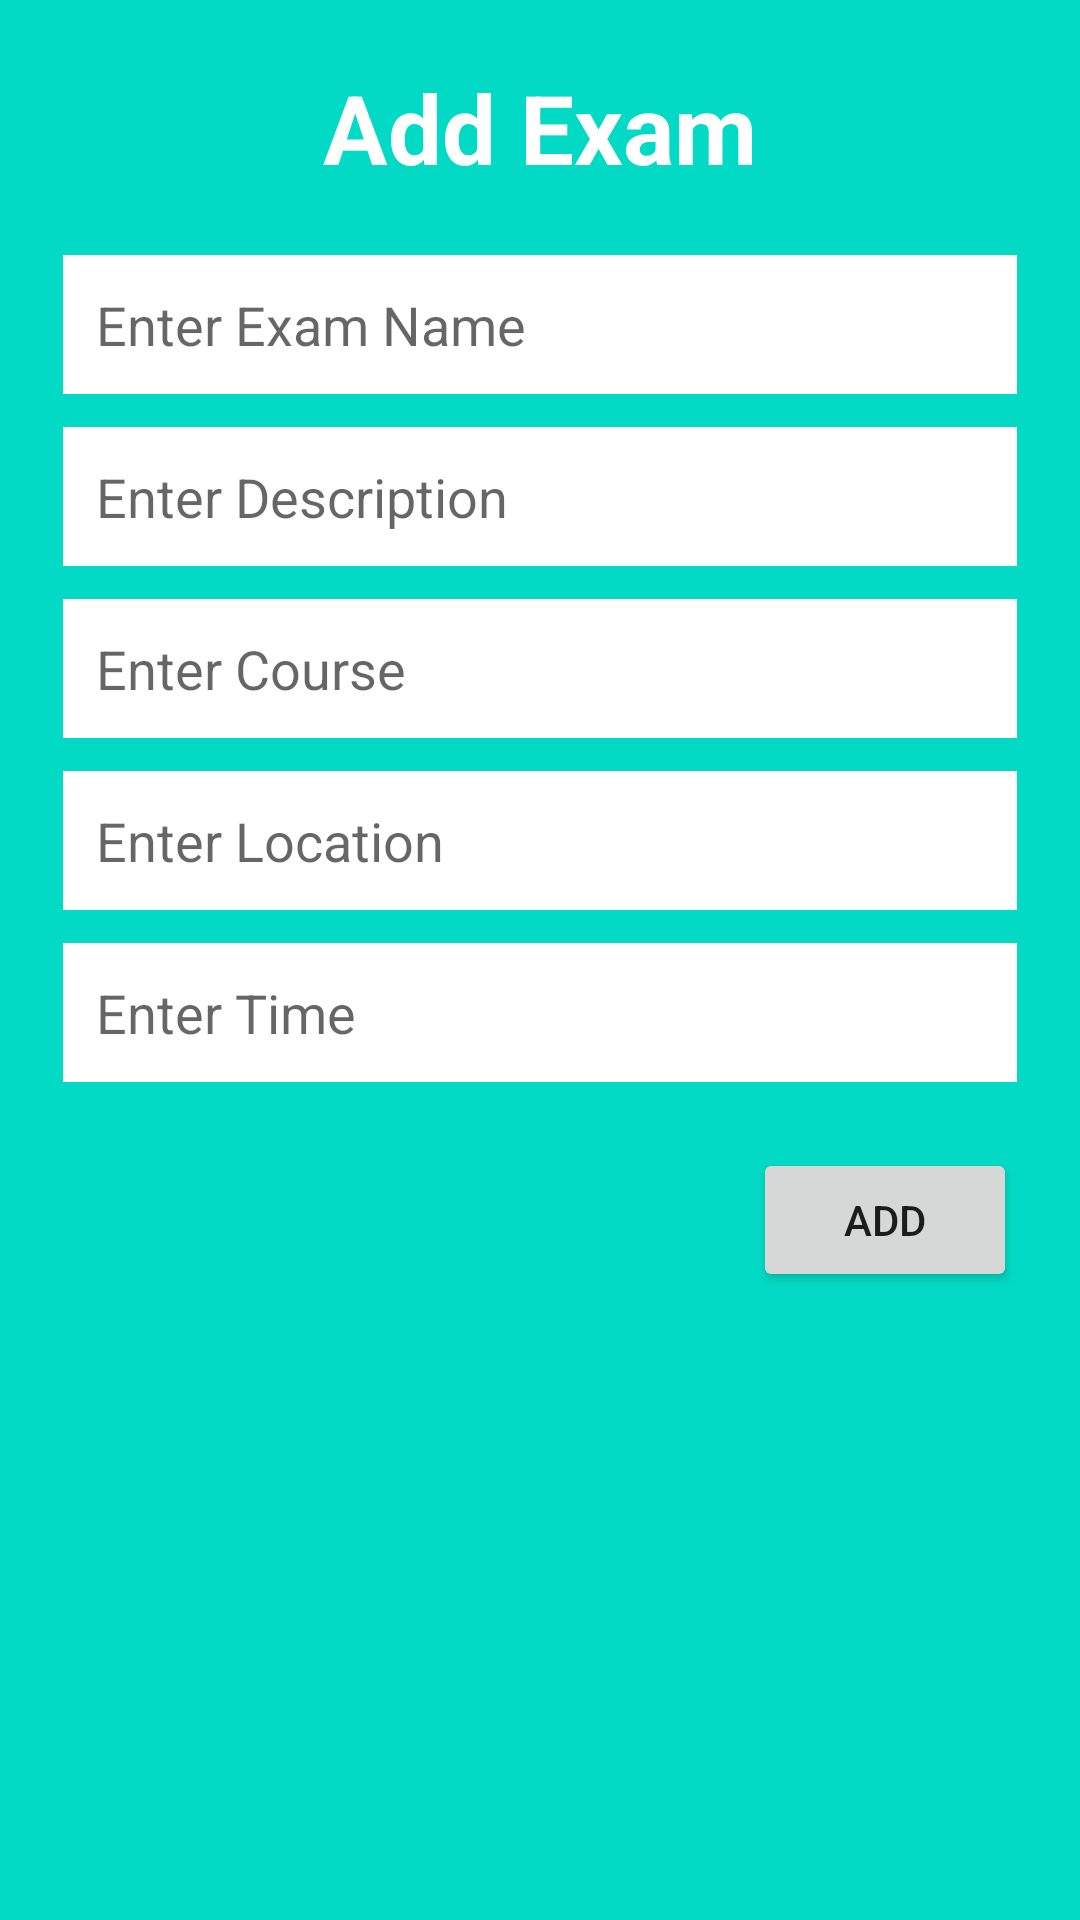

The Android layout XML behind this screen, and the referenced resources:
<!-- AndroidManifest.xml: application theme Theme.Backupcollegescheduler -->
<!-- res/layout/fragment_add_new_exam.xml -->
<?xml version="1.0" encoding="utf-8"?>
<LinearLayout
    xmlns:android="http://schemas.android.com/apk/res/android"
    android:layout_width="350dp"
    android:layout_height="wrap_content"
    android:background="@color/teal_200"
    android:paddingLeft="21dp"
    android:paddingRight="21dp"
    android:paddingBottom="11dp"
    android:orientation="vertical">

    <TextView
        android:layout_width="match_parent"
        android:layout_height="wrap_content"
        android:gravity="center"
        android:textSize="32sp"
        android:textStyle="bold"
        android:textColor="#fff"
        android:id="@+id/addExamTitle"
        android:layout_margin="21dp"
        android:text="Add Exam"/>

    <EditText
        android:layout_width="match_parent"
        android:layout_height="wrap_content"
        android:hint="Enter Exam Name"
        android:background="#fff"
        android:padding="11dp"
        android:id="@+id/newExamName"
        android:layout_marginBottom="11dp"
        android:inputType="text"/>

    <EditText
        android:layout_width="match_parent"
        android:layout_height="wrap_content"
        android:hint="Enter Description"
        android:background="#fff"
        android:padding="11dp"
        android:id="@+id/newExamDescription"
        android:layout_marginBottom="11dp"
        android:inputType="text"/>

    <EditText
        android:layout_width="match_parent"
        android:layout_height="wrap_content"
        android:hint="Enter Course"
        android:background="#fff"
        android:padding="11dp"
        android:id="@+id/newExamCourse"
        android:layout_marginBottom="11dp"
        android:inputType="text"/>

    <EditText
        android:layout_width="match_parent"
        android:layout_height="wrap_content"
        android:hint="Enter Location"
        android:background="#fff"
        android:padding="11dp"
        android:id="@+id/newExamLocation"
        android:layout_marginBottom="11dp"
        android:inputType="text"/>

    <EditText
        android:layout_width="match_parent"
        android:layout_height="wrap_content"
        android:hint="Enter Time"
        android:background="#fff"
        android:padding="11dp"
        android:id="@+id/newExamTime"
        android:layout_marginBottom="11dp"
        android:inputType="text"/>

    <Button
        android:layout_width="wrap_content"
        android:layout_height="wrap_content"
        android:text="Add"
        android:id="@+id/newExamAddButton"
        android:layout_marginTop="11dp"
        android:layout_gravity="end"/>
</LinearLayout>
<!-- resources referenced by this layout -->
<resources>
  <style name="Theme.Backupcollegescheduler" parent="Theme.MaterialComponents.DayNight.DarkActionBar">
          
          <item name="colorPrimary">@color/purple_500</item>
          <item name="colorPrimaryVariant">@color/purple_700</item>
          <item name="colorOnPrimary">@color/white</item>
          
          <item name="colorSecondary">@color/teal_200</item>
          <item name="colorSecondaryVariant">@color/teal_700</item>
          <item name="colorOnSecondary">@color/black</item>
          
          <item name="android:statusBarColor">?attr/colorPrimaryVariant</item>
          
      </style>
  <!-- not gathered from this repository: default colours our renderer supplied (Android Studio template values) -->
  <color name="purple_500">#FF6200EE</color>
  <color name="purple_700">#FF3700B3</color>
  <color name="teal_200">#FF03DAC5</color>
  <color name="teal_700">#FF018786</color>
  <color name="black">#FF000000</color>
  <color name="white">#FFFFFFFF</color>
</resources>
